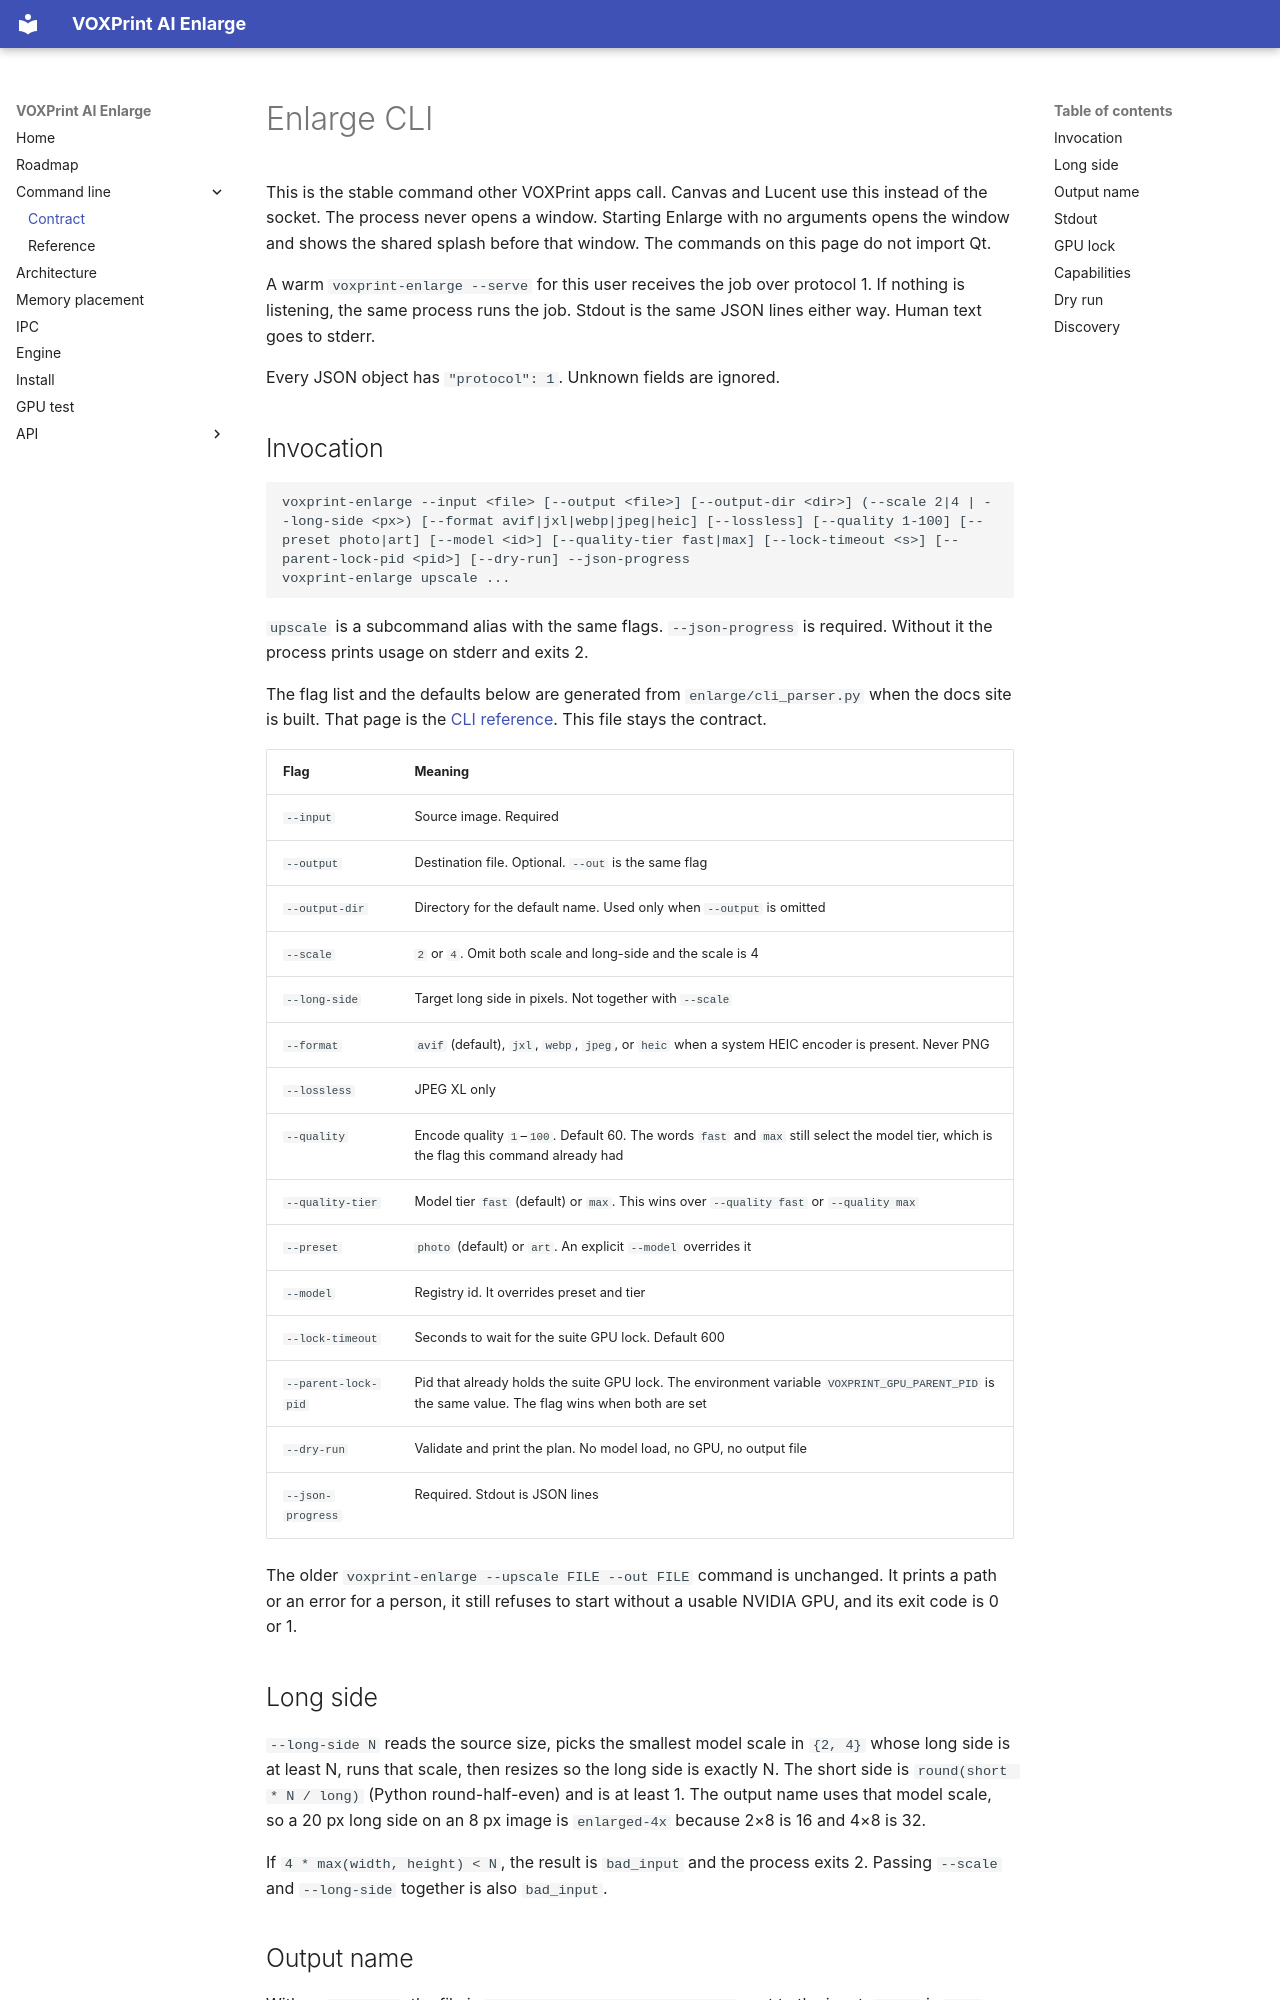

repository: Mitroshenkov87/voxprint-enlarge · page: CLI/index.html · generator: mkdocs

# Enlarge CLI

This is the stable command other VOXPrint apps call. Canvas and Lucent use this instead of the socket. The process never opens a window. Starting Enlarge with no arguments opens the window and shows the shared splash before that window. The commands on this page do not import Qt.

A warm `voxprint-enlarge --serve` for this user receives the job over protocol 1. If nothing is listening, the same process runs the job. Stdout is the same JSON lines either way. Human text goes to stderr.

Every JSON object has `"protocol": 1`. Unknown fields are ignored.

## Invocation

```text
voxprint-enlarge --input <file> [--output <file>] [--output-dir <dir>] (--scale 2|4 | --long-side <px>) [--format avif|jxl|webp|jpeg|heic] [--lossless] [--quality 1-100] [--preset photo|art] [--model <id>] [--quality-tier fast|max] [--lock-timeout <s>] [--parent-lock-pid <pid>] [--dry-run] --json-progress
voxprint-enlarge upscale ...
```

`upscale` is a subcommand alias with the same flags. `--json-progress` is required. Without it the process prints usage on stderr and exits 2.

The flag list and the defaults below are generated from `enlarge/cli_parser.py` when the docs site is built. That page is the [CLI reference](https://mitroshenkov87.github.io/voxprint-enlarge/generated/cli-reference/). This file stays the contract.

| Flag | Meaning |
|---|---|
| `--input` | Source image. Required |
| `--output` | Destination file. Optional. `--out` is the same flag |
| `--output-dir` | Directory for the default name. Used only when `--output` is omitted |
| `--scale` | `2` or `4`. Omit both scale and long-side and the scale is 4 |
| `--long-side` | Target long side in pixels. Not together with `--scale` |
| `--format` | `avif` (default), `jxl`, `webp`, `jpeg`, or `heic` when a system HEIC encoder is present. Never PNG |
| `--lossless` | JPEG XL only |
| `--quality` | Encode quality `1`–`100`. Default 60. The words `fast` and `max` still select the model tier, which is the flag this command already had |
| `--quality-tier` | Model tier `fast` (default) or `max`. This wins over `--quality fast` or `--quality max` |
| `--preset` | `photo` (default) or `art`. An explicit `--model` overrides it |
| `--model` | Registry id. It overrides preset and tier |
| `--lock-timeout` | Seconds to wait for the suite GPU lock. Default 600 |
| `--parent-lock-pid` | Pid that already holds the suite GPU lock. The environment variable `VOXPRINT_GPU_PARENT_PID` is the same value. The flag wins when both are set |
| `--dry-run` | Validate and print the plan. No model load, no GPU, no output file |
| `--json-progress` | Required. Stdout is JSON lines |

The older `voxprint-enlarge --upscale FILE --out FILE` command is unchanged. It prints a path or an error for a person, it still refuses to start without a usable NVIDIA GPU, and its exit code is 0 or 1.

## Long side

`--long-side N` reads the source size, picks the smallest model scale in `{2, 4}` whose long side is at least N, runs that scale, then resizes so the long side is exactly N. The short side is `round(short * N / long)` (Python round-half-even) and is at least 1. The output name uses that model scale, so a 20 px long side on an 8 px image is `enlarged-4x` because 2×8 is 16 and 4×8 is 32.

If `4 * max(width, height) < N`, the result is `bad_input` and the process exits 2. Passing `--scale` and `--long-side` together is also `bad_input`.
